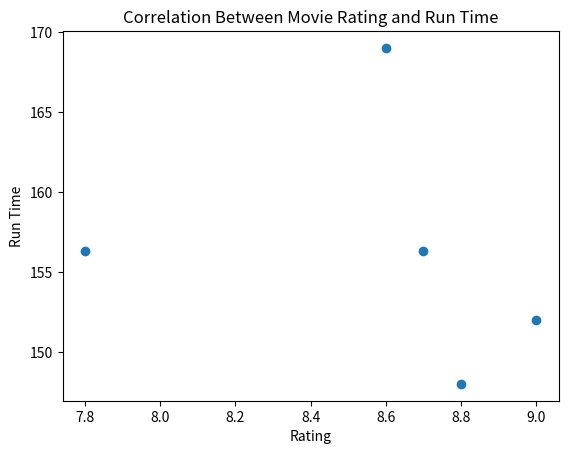

This chart was generated by the following Python code:
import numpy as np
import pandas as pd
import matplotlib.pyplot as plt

# 1
data = np.array([
    ['Inception', 8.8, 2010],
    ['The Dark Knight', 9.0, 2008],
    ['Interstellar', 8.6, 2014]
])

df = pd.DataFrame(data, columns = ['Title', 'Rating', 'Year'])
df['Rating'] = df['Rating'].astype(float)

print(df)

# 2
data2 = {
 'Title': ['Inception', 'The Dark Knight', 'Interstellar'],
 'Run Time': [148, 152, 169]
}

df2 = pd.DataFrame(data2)
merged = pd.merge(df, df2)
print(merged)

# 3
data3 = [
 ['The Matrix', 8.7, 1999],
 ['Titanic', 7.8, 1997]
]

df3 = pd.DataFrame(data3, columns=['Title', 'Rating', 'Year'])
concated = pd.concat([merged, df3])
print(concated)

# 4
meanVal = concated['Run Time'].mean()
concated['Run Time'] = concated['Run Time'].fillna(meanVal)
print(concated)

# 5
plt.scatter(concated['Rating'], concated['Run Time'])
plt.title('Correlation Between Movie Rating and Run Time')
plt.xlabel('Rating')
plt.ylabel('Run Time')
plt.show()